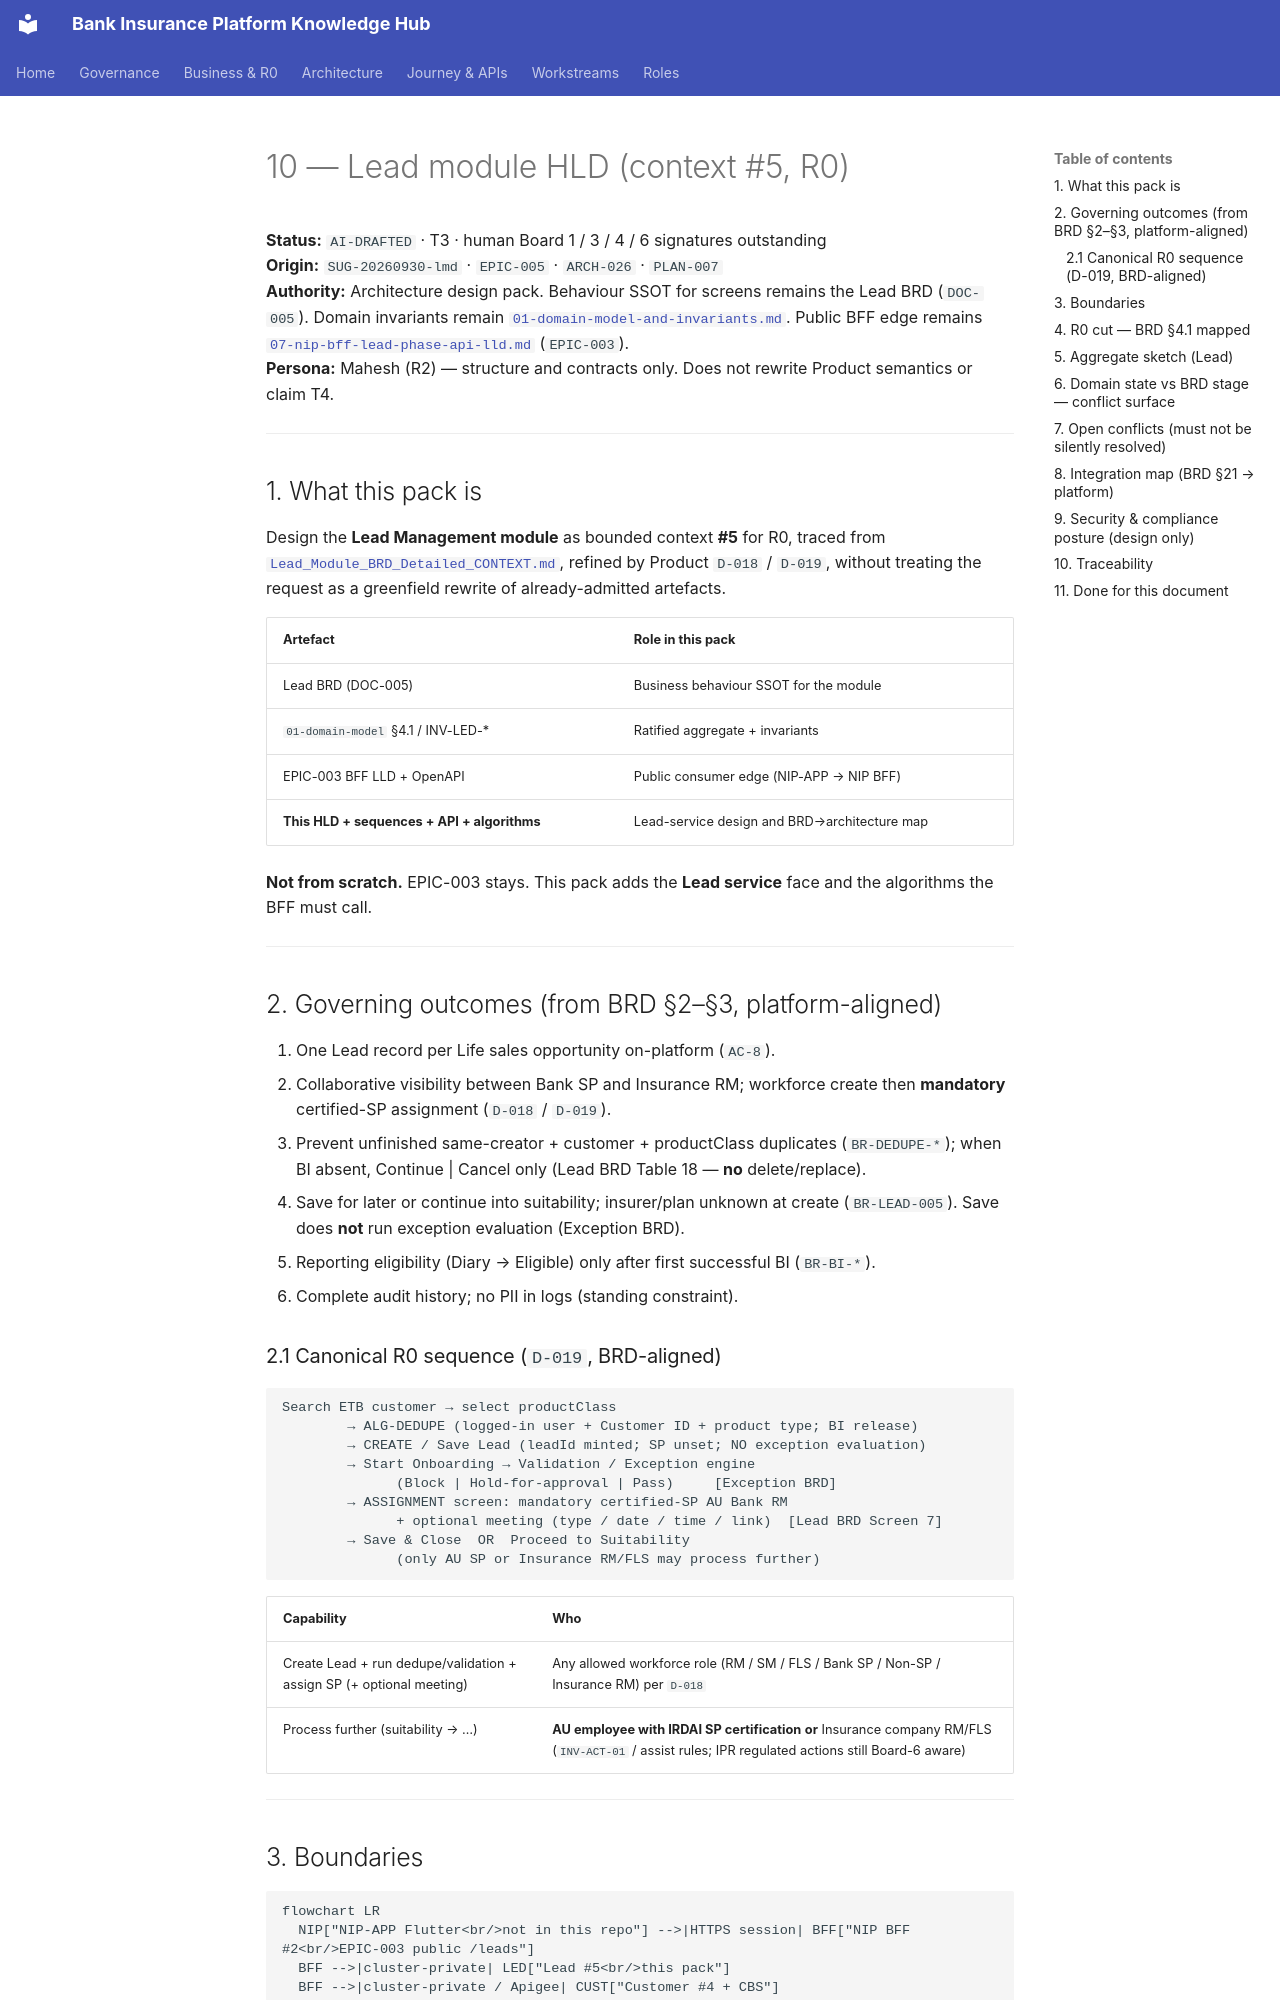

repository: Mahesh38/bank-insurance-platform · page: platform/ws3-platform/10-lead-module-hld/index.html · generator: mkdocs

# 10 — Lead module HLD (context #5, R0)

**Status:** `AI-DRAFTED` · T3 · human Board 1 / 3 / 4 / 6 signatures outstanding  
**Origin:** `SUG-20260930-lmd` · `EPIC-005` · `ARCH-026` · `PLAN-007`  
**Authority:** Architecture design pack. Behaviour SSOT for screens remains the Lead BRD (`DOC-005`). Domain invariants remain [`01-domain-model-and-invariants.md`](./01-domain-model-and-invariants.md). Public BFF edge remains [`07-nip-bff-lead-phase-api-lld.md`](./07-nip-bff-lead-phase-api-lld.md) (`EPIC-003`).  
**Persona:** Mahesh (R2) — structure and contracts only. Does not rewrite Product semantics or claim T4.

---

## 1. What this pack is

Design the **Lead Management module** as bounded context **#5** for R0, traced from
[`Lead_Module_BRD_Detailed_CONTEXT.md`](../../au-bank-insurance-platform/requirements/brd-detailed/Lead_Module_BRD_Detailed_CONTEXT.md),
refined by Product `D-018` / `D-019`, without treating the request as a greenfield rewrite of
already-admitted artefacts.

| Artefact | Role in this pack |
|---|---|
| Lead BRD (DOC-005) | Business behaviour SSOT for the module |
| `01-domain-model` §4.1 / INV-LED-* | Ratified aggregate + invariants |
| EPIC-003 BFF LLD + OpenAPI | Public consumer edge (NIP-APP → NIP BFF) |
| **This HLD + sequences + API + algorithms** | Lead-service design and BRD→architecture map |

**Not from scratch.** EPIC-003 stays. This pack adds the **Lead service** face and the
algorithms the BFF must call.

---

## 2. Governing outcomes (from BRD §2–§3, platform-aligned)

1. One Lead record per Life sales opportunity on-platform (`AC-8`).
2. Collaborative visibility between Bank SP and Insurance RM; workforce create then **mandatory** certified-SP assignment (`D-018` / `D-019`).
3. Prevent unfinished same-creator + customer + productClass duplicates (`BR-DEDUPE-*`); when BI absent, Continue \| Cancel only (Lead BRD Table 18 — **no** delete/replace).
4. Save for later or continue into suitability; insurer/plan unknown at create (`BR-LEAD-005`). Save does **not** run exception evaluation (Exception BRD).
5. Reporting eligibility (Diary → Eligible) only after first successful BI (`BR-BI-*`).
6. Complete audit history; no PII in logs (standing constraint).
